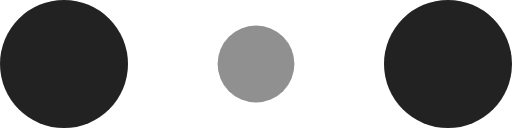
t = 0.00 s
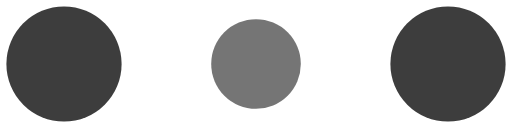
t = 0.10 s
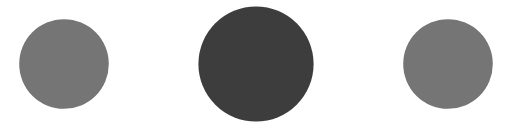
t = 0.30 s
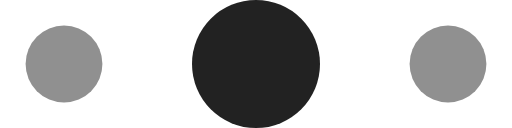
t = 0.40 s
t = 0.50 s: frame unchanged from t = 0.30 s, image omitted
t = 0.70 s: frame unchanged from t = 0.10 s, image omitted

The animated SVG that drew these frames (rendered in a browser with its animation timeline set to each time). Animation: 6 SMIL elements (animate=6); one cycle of 0.80 s, repeats indefinitely.

<!-- By Sam Herbert (@sherb), for everyone. More @ http://goo.gl/7AJzbL -->
<svg width="120" height="30" viewBox="0 0 120 30" xmlns="http://www.w3.org/2000/svg" fill="#222">
    <circle cx="15" cy="15" r="15">
        <animate attributeName="r" from="15" to="15"
                 begin="0s" dur="0.8s"
                 values="15;9;15" calcMode="linear"
                 repeatCount="indefinite" />
        <animate attributeName="fill-opacity" from="1" to="1"
                 begin="0s" dur="0.8s"
                 values="1;.5;1" calcMode="linear"
                 repeatCount="indefinite" />
    </circle>
    <circle cx="60" cy="15" r="9" fill-opacity="0.3">
        <animate attributeName="r" from="9" to="9"
                 begin="0s" dur="0.8s"
                 values="9;15;9" calcMode="linear"
                 repeatCount="indefinite" />
        <animate attributeName="fill-opacity" from="0.5" to="0.5"
                 begin="0s" dur="0.8s"
                 values=".5;1;.5" calcMode="linear"
                 repeatCount="indefinite" />
    </circle>
    <circle cx="105" cy="15" r="15">
        <animate attributeName="r" from="15" to="15"
                 begin="0s" dur="0.8s"
                 values="15;9;15" calcMode="linear"
                 repeatCount="indefinite" />
        <animate attributeName="fill-opacity" from="1" to="1"
                 begin="0s" dur="0.8s"
                 values="1;.5;1" calcMode="linear"
                 repeatCount="indefinite" />
    </circle>
</svg>
